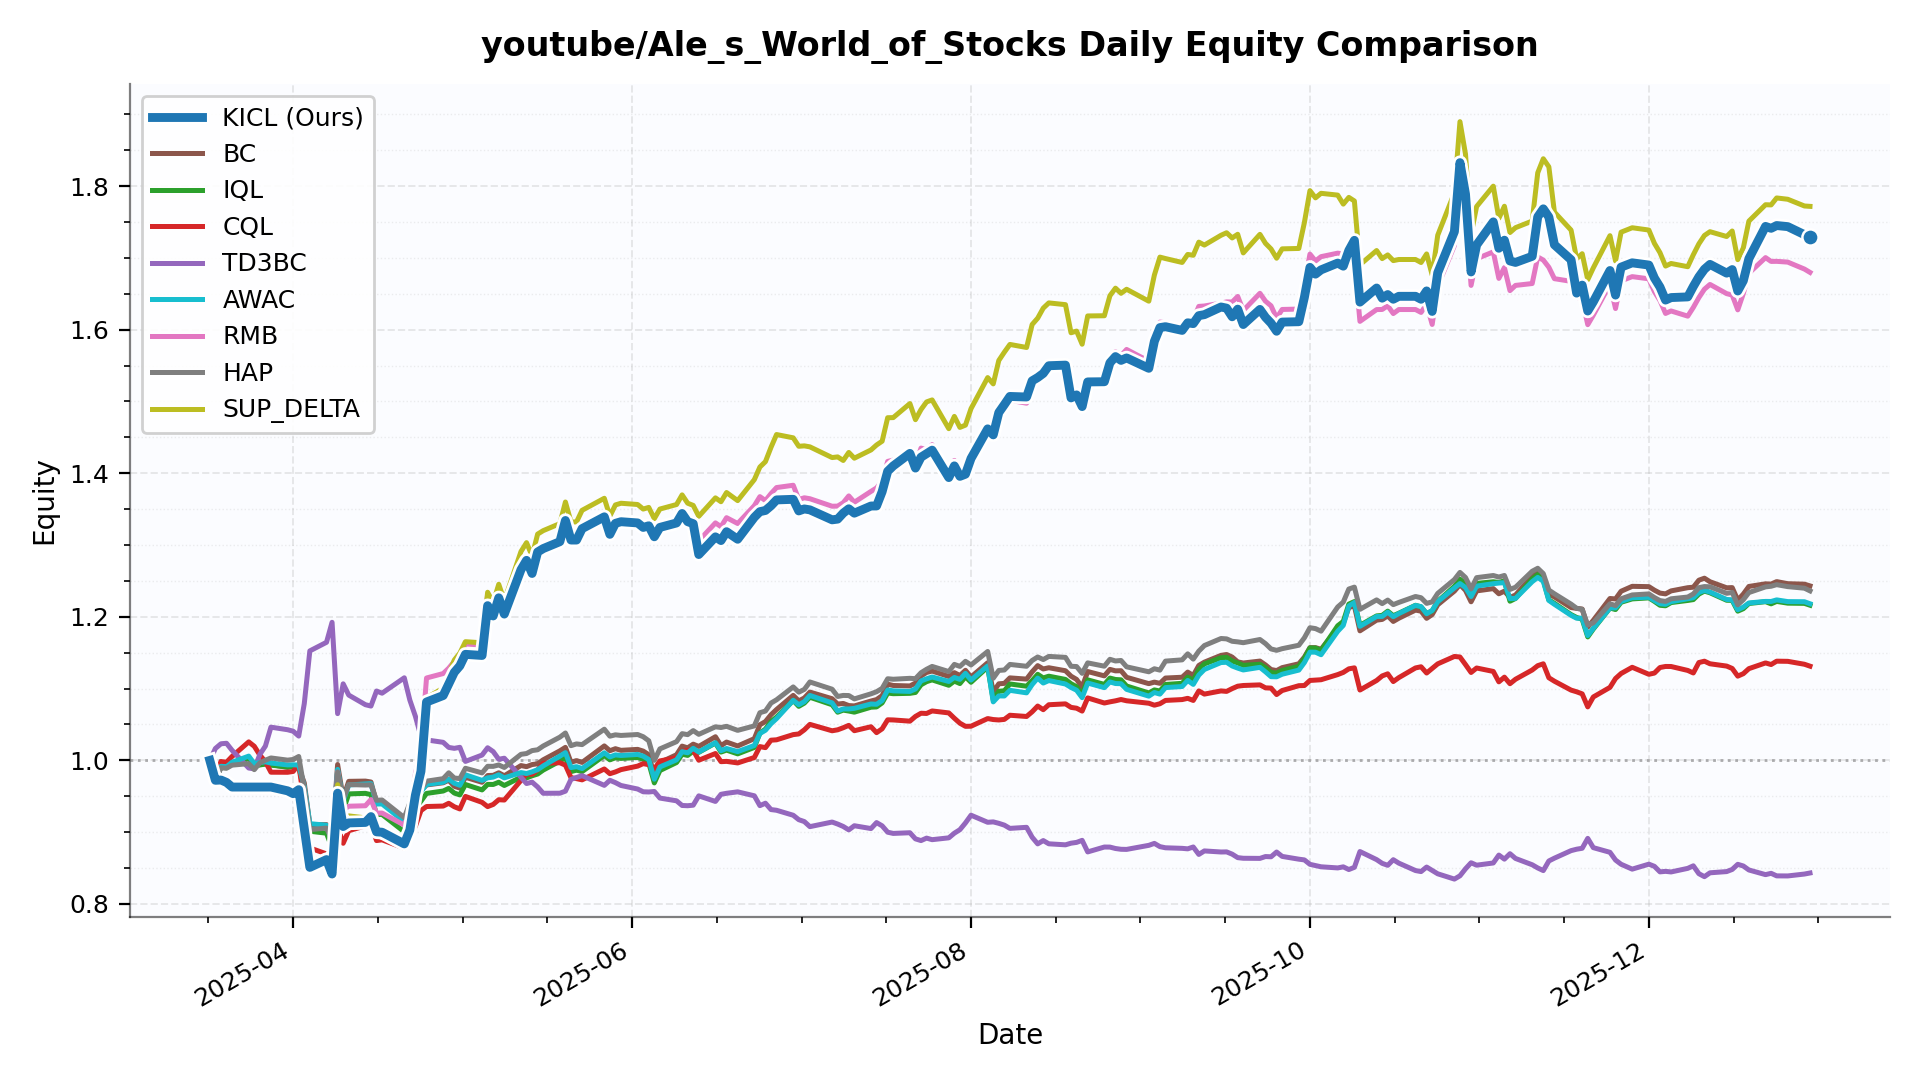

The file beside this chart, header and first rows:
date, KICL, BC, IQL, CQL, TD3BC, AWAC, RMB, HAP, SUP_DELTA
2025-03-17, 1.0, 1.0, 1.0, 1.0, 1.0, 1.0, 1.0, 1.0, 1.0
2025-03-18, 0.9723, 0.9718, 0.9721, 0.9758, 1.017, 0.9731, 0.9725, 0.9714, 0.974
2025-03-19, 0.9727, 0.9907, 0.9904, 0.9984, 1.023, 0.9918, 0.9729, 0.9897, 0.9744
2025-03-20, 0.9693, 0.99, 0.9897, 0.9974, 1.024, 0.9912, 0.9695, 0.9891, 0.971
2025-03-21, 0.9629, 0.9955, 0.9946, 1.005, 1.014, 0.9974, 0.9631, 0.9934, 0.9645
2025-03-24, 0.9629, 1.004, 1.003, 1.026, 0.9894, 1.006, 0.9631, 0.9955, 0.9645
2025-03-25, 0.9629, 0.9929, 0.9922, 1.02, 0.9882, 0.9956, 0.9631, 0.9871, 0.9645
2025-03-26, 0.9629, 0.9944, 0.9936, 1.007, 1.008, 0.997, 0.9631, 0.9965, 0.9645
2025-03-27, 0.9629, 0.9951, 0.9949, 0.9981, 1.02, 0.998, 0.9631, 1, 0.9645
2025-03-28, 0.9629, 0.9941, 0.9934, 0.9835, 1.046, 0.9963, 0.9631, 1.003, 0.9645
2025-03-31, 0.9576, 0.9903, 0.9908, 0.9835, 1.043, 0.9937, 0.9578, 1, 0.9593
2025-04-01, 0.9537, 0.9923, 0.9915, 0.9846, 1.041, 0.9939, 0.9538, 1.001, 0.9553
2025-04-02, 0.9592, 0.9901, 0.9926, 0.9945, 1.034, 0.9935, 0.9612, 1.005, 0.9564
2025-04-03, 0.9047, 0.9686, 0.9556, 0.9397, 1.079, 0.9635, 0.9173, 0.9598, 0.9111
2025-04-04, 0.851, 0.9104, 0.9013, 0.8781, 1.153, 0.9119, 0.8576, 0.9036, 0.8557
2025-04-07, 0.8618, 0.9105, 0.8986, 0.8697, 1.164, 0.9097, 0.8683, 0.9057, 0.8681
2025-04-08, 0.8417, 0.888, 0.8778, 0.8547, 1.192, 0.8878, 0.8428, 0.8891, 0.848
2025-04-09, 0.9544, 0.9943, 0.9714, 0.9073, 1.065, 0.9875, 0.9836, 0.9841, 0.9662
2025-04-10, 0.9079, 0.9477, 0.9304, 0.8845, 1.107, 0.9431, 0.931, 0.9451, 0.9176
2025-04-11, 0.9129, 0.9708, 0.9533, 0.9021, 1.091, 0.9658, 0.9362, 0.9663, 0.9227
2025-04-14, 0.9136, 0.9712, 0.9541, 0.9087, 1.078, 0.9672, 0.9368, 0.9657, 0.9199
2025-04-15, 0.9217, 0.9699, 0.9523, 0.9098, 1.076, 0.9676, 0.9455, 0.966, 0.9273
2025-04-16, 0.9005, 0.9414, 0.9246, 0.8883, 1.097, 0.9393, 0.9266, 0.9444, 0.9076
2025-04-17, 0.9, 0.9419, 0.9247, 0.8893, 1.094, 0.9393, 0.9267, 0.9448, 0.9047
2025-04-21, 0.8837, 0.9165, 0.9005, 0.8778, 1.115, 0.9147, 0.9098, 0.9204, 0.8871
2025-04-22, 0.9031, 0.9389, 0.9221, 0.8922, 1.084, 0.9356, 0.931, 0.9409, 0.9079
2025-04-23, 0.9515, 0.9493, 0.9338, 0.9084, 1.061, 0.9472, 0.9809, 0.9509, 0.9566
2025-04-24, 0.9848, 0.9579, 0.9432, 0.9301, 1.033, 0.9564, 1.015, 0.9604, 0.9901
2025-04-25, 1.081, 0.9658, 0.954, 0.9358, 1.029, 0.9665, 1.115, 0.9711, 1.087
2025-04-28, 1.09, 0.9688, 0.9574, 0.9364, 1.025, 0.9696, 1.121, 0.9746, 1.101
2025-04-29, 1.106, 0.9723, 0.961, 0.9402, 1.018, 0.9739, 1.128, 0.9827, 1.12
2025-04-30, 1.123, 0.964, 0.9545, 0.9354, 1.017, 0.9682, 1.138, 0.9754, 1.14
2025-05-01, 1.132, 0.9615, 0.9519, 0.9324, 1.018, 0.9653, 1.144, 0.9747, 1.15
2025-05-02, 1.148, 0.9765, 0.9664, 0.9498, 0.9986, 0.98, 1.162, 0.989, 1.165
2025-05-05, 1.146, 0.9695, 0.9589, 0.9416, 1.007, 0.9722, 1.161, 0.9826, 1.164
2025-05-06, 1.216, 0.9789, 0.9666, 0.9356, 1.018, 0.9757, 1.231, 0.9918, 1.234
2025-05-07, 1.201, 0.9792, 0.9665, 0.9387, 1.012, 0.9767, 1.216, 0.9917, 1.22
2025-05-08, 1.226, 0.9827, 0.9696, 0.9452, 1.002, 0.9799, 1.242, 0.9936, 1.245
2025-05-09, 1.204, 0.9786, 0.9651, 0.9448, 1.003, 0.9757, 1.219, 0.9901, 1.222
2025-05-12, 1.266, 0.9928, 0.9766, 0.9722, 0.9765, 0.9831, 1.269, 1.008, 1.291
2025-05-13, 1.279, 0.9913, 0.9756, 0.9812, 0.9678, 0.9817, 1.275, 1.01, 1.303
2025-05-14, 1.26, 0.9942, 0.9786, 0.9806, 0.9697, 0.9841, 1.257, 1.014, 1.285
2025-05-15, 1.29, 0.9953, 0.981, 0.9867, 0.963, 0.9871, 1.287, 1.015, 1.315
2025-05-16, 1.295, 1.001, 0.9865, 0.996, 0.9542, 0.9924, 1.292, 1.02, 1.32
2025-05-19, 1.305, 1.013, 0.999, 0.9967, 0.9543, 1.006, 1.301, 1.032, 1.33
2025-05-20, 1.334, 1.018, 1.004, 0.9933, 0.9571, 1.011, 1.331, 1.038, 1.36
2025-05-21, 1.307, 0.9975, 0.9844, 0.976, 0.9735, 0.99, 1.304, 1.021, 1.332
2025-05-22, 1.307, 0.9997, 0.9864, 0.9746, 0.9763, 0.9913, 1.304, 1.023, 1.332
2025-05-23, 1.323, 0.9972, 0.9844, 0.9729, 0.9787, 0.9887, 1.319, 1.022, 1.348
2025-05-27, 1.339, 1.02, 1.007, 0.9881, 0.9652, 1.011, 1.336, 1.043, 1.365
2025-05-28, 1.315, 1.013, 1.001, 0.9815, 0.9723, 1.005, 1.311, 1.034, 1.34
2025-05-29, 1.33, 1.016, 1.004, 0.9839, 0.969, 1.008, 1.327, 1.036, 1.356
2025-05-30, 1.332, 1.014, 1.003, 0.9871, 0.965, 1.007, 1.329, 1.035, 1.358
2025-06-02, 1.331, 1.015, 1.004, 0.992, 0.9601, 1.008, 1.327, 1.036, 1.356
2025-06-03, 1.325, 1.013, 1.002, 0.9955, 0.9563, 1.006, 1.321, 1.033, 1.35
2025-06-04, 1.327, 1.008, 0.9964, 0.994, 0.956, 1.001, 1.323, 1.027, 1.352
2025-06-05, 1.311, 0.9787, 0.9686, 0.9879, 0.9567, 0.9738, 1.308, 1, 1.337
2025-06-06, 1.325, 0.997, 0.9858, 0.9992, 0.9475, 0.9909, 1.321, 1.016, 1.35
2025-06-09, 1.331, 1.008, 0.997, 1.004, 0.9437, 1.001, 1.327, 1.026, 1.356
2025-06-10, 1.344, 1.02, 1.009, 1.012, 0.9372, 1.012, 1.34, 1.037, 1.37
... 140 more rows
